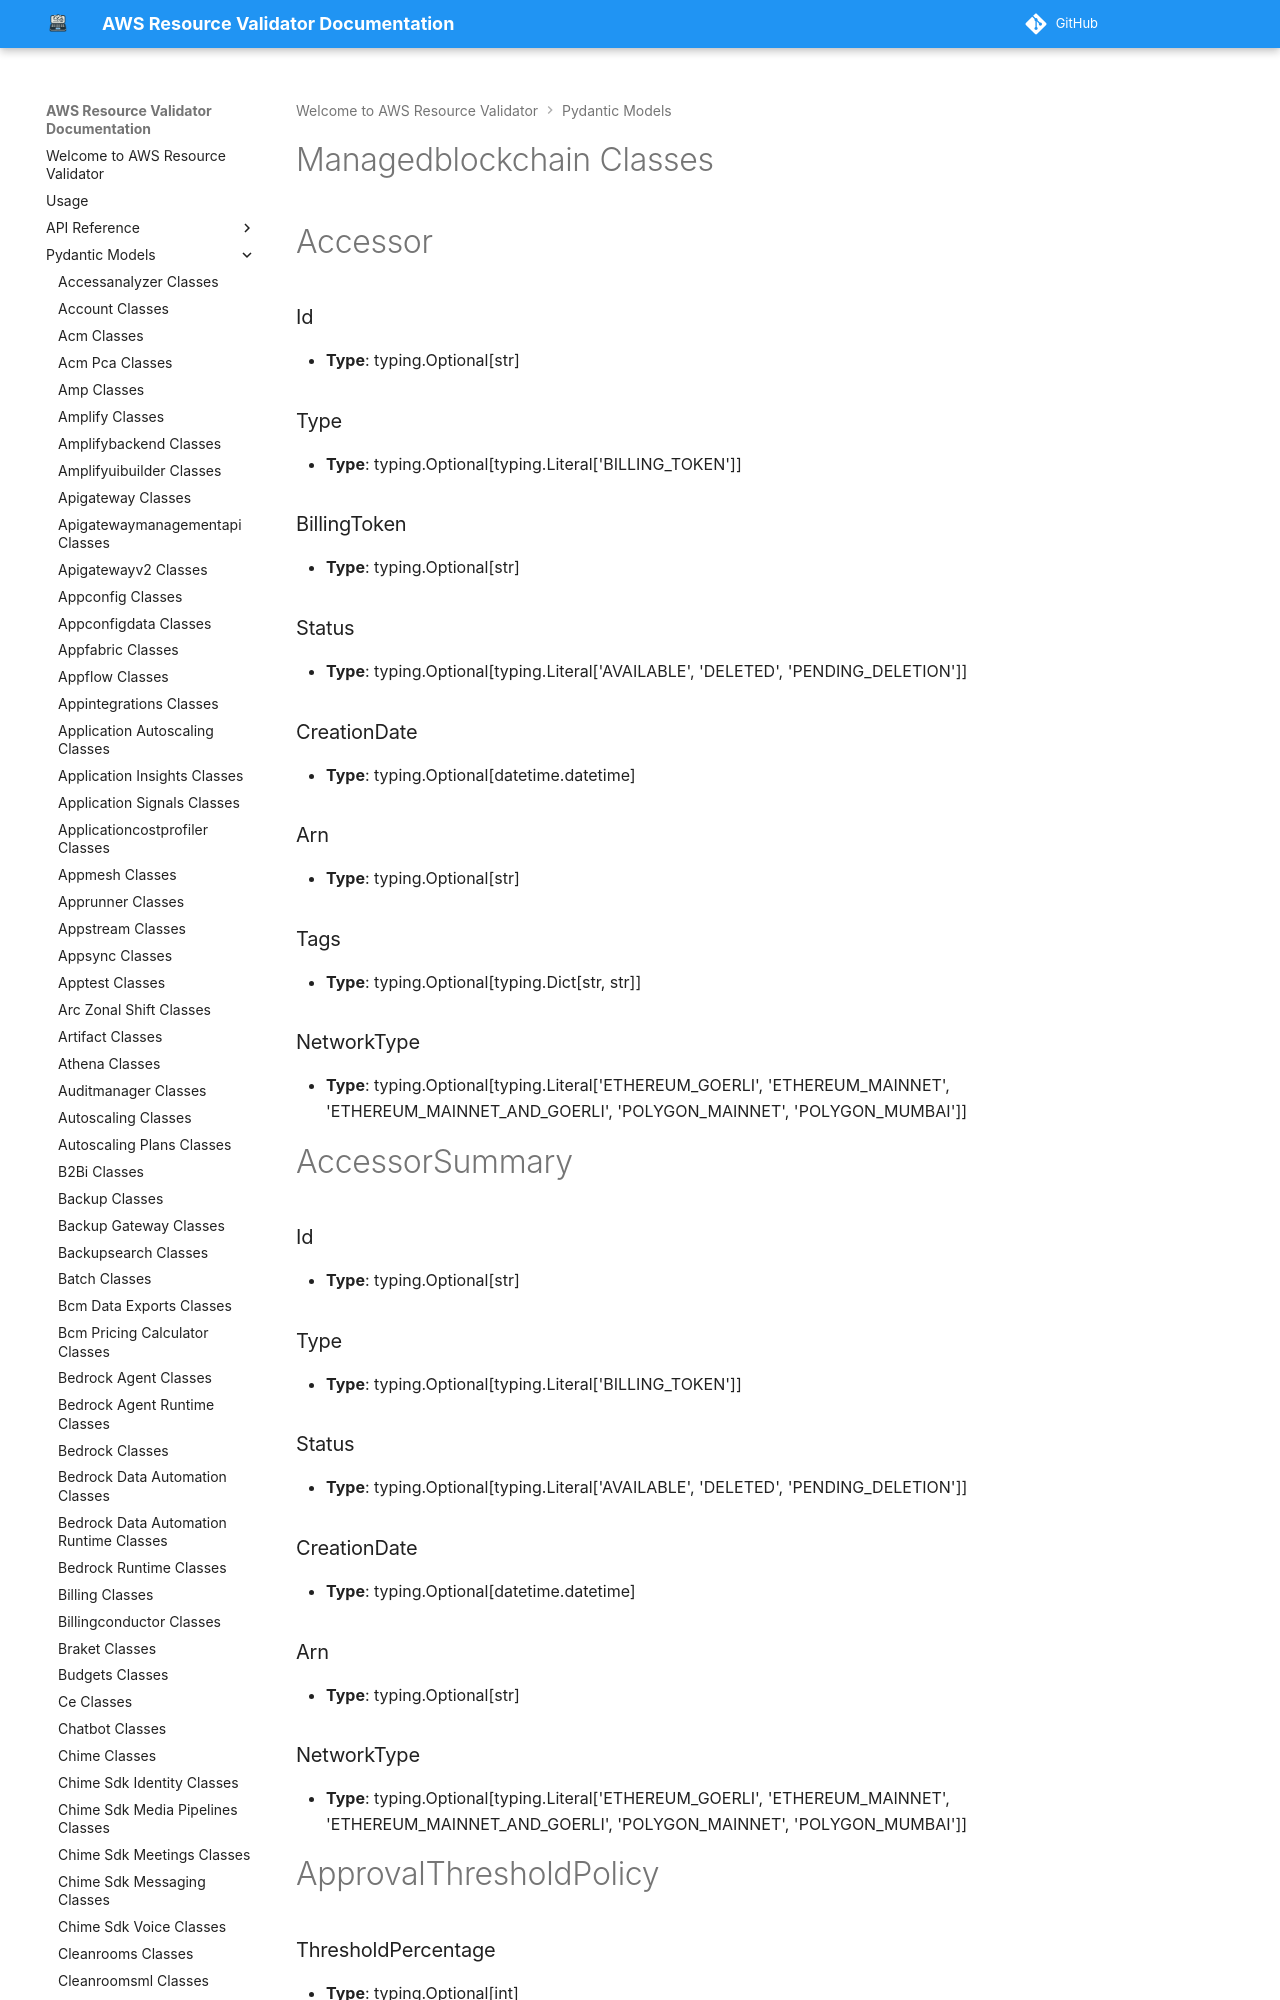

repository: CoreOxide/aws_resource_validator · page: pydantic_models/managedblockchain_classes/index.html · generator: mkdocs

# Managedblockchain Classes

# Accessor

### Id
- **Type**: typing.Optional[str]

### Type
- **Type**: typing.Optional[typing.Literal['BILLING_TOKEN']]

### BillingToken
- **Type**: typing.Optional[str]

### Status
- **Type**: typing.Optional[typing.Literal['AVAILABLE', 'DELETED', 'PENDING_DELETION']]

### CreationDate
- **Type**: typing.Optional[datetime.datetime]

### Arn
- **Type**: typing.Optional[str]

### Tags
- **Type**: typing.Optional[typing.Dict[str, str]]

### NetworkType
- **Type**: typing.Optional[typing.Literal['ETHEREUM_GOERLI', 'ETHEREUM_MAINNET', 'ETHEREUM_MAINNET_AND_GOERLI', 'POLYGON_MAINNET', 'POLYGON_MUMBAI']]


# AccessorSummary

### Id
- **Type**: typing.Optional[str]

### Type
- **Type**: typing.Optional[typing.Literal['BILLING_TOKEN']]

### Status
- **Type**: typing.Optional[typing.Literal['AVAILABLE', 'DELETED', 'PENDING_DELETION']]

### CreationDate
- **Type**: typing.Optional[datetime.datetime]

### Arn
- **Type**: typing.Optional[str]

### NetworkType
- **Type**: typing.Optional[typing.Literal['ETHEREUM_GOERLI', 'ETHEREUM_MAINNET', 'ETHEREUM_MAINNET_AND_GOERLI', 'POLYGON_MAINNET', 'POLYGON_MUMBAI']]


# ApprovalThresholdPolicy

### ThresholdPercentage
- **Type**: typing.Optional[int]
